Photos from the image-classification dataset "data" in the GitHub repository Anshu-b/rover-mission-control. Its 3 classes are: carpet, soil, wood.

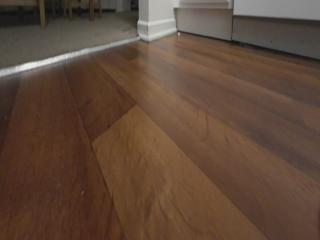
Label: wood

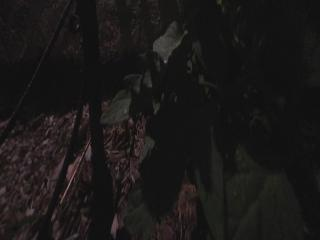
Label: soil

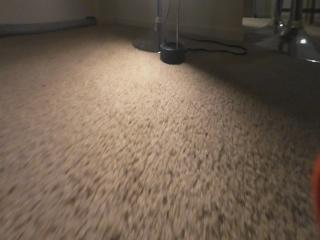
Label: carpet

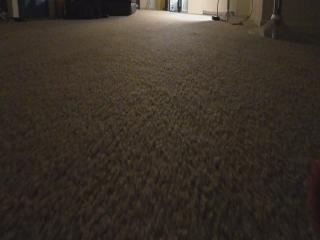
Label: carpet

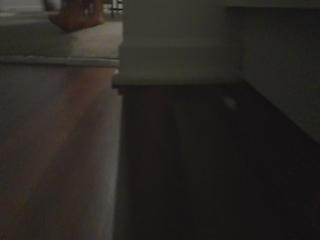
Label: wood

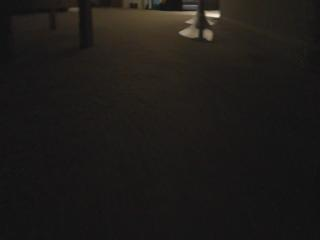
Label: carpet
